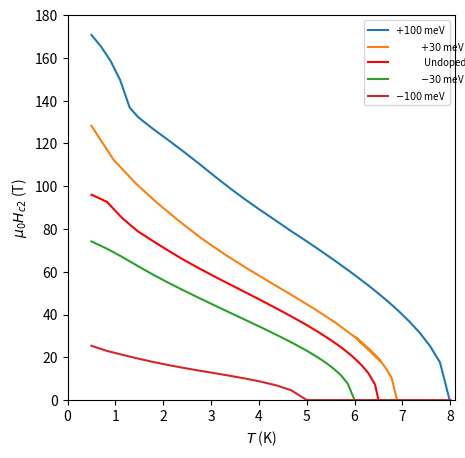

Write Python code to recreate this figure.
# -*- coding: utf-8 -*-
"""
Created on Tue Nov 26 15:58:58 2024

[redacted]
"""

import numpy as np
import matplotlib.pyplot as plt
from scipy.optimize import curve_fit

r75 = np.array([[7.0, 0.0],
                [6.857142857142857, 0.0],
                [6.714285714285714, 0.0],
                [6.571428571428571, 0.0],
                [6.5, 0.0],
                [6.428571428571429, 7.28638916015625],
                [6.285714285714286, 12.672521972656252],
                [6.142857142857143, 16.42305603027344],
                [6.0, 19.52593688964844],
                [5.857142857142858, 22.248275756835938],
                [5.714285714285714, 24.73277587890625],
                [5.571428571428571, 27.00505065917969],
                [5.428571428571429, 29.156576538085936],
                [5.285714285714286, 31.20930786132812],
                [5.142857142857143, 33.15592651367187],
                [5.0, 35.0805908203125],
                [4.678571428571429, 39.11470184326172],
                [4.357142857142857, 42.98781433105469],
                [4.035714285714286, 46.752984619140626],
                [3.7142857142857144, 50.437655639648426],
                [3.392857142857143, 54.113179016113286],
                [3.071428571428571, 57.803338623046876],
                [2.75, 61.5996109008789],
                [2.4285714285714284, 65.5806655883789],
                [2.1071428571428568, 69.86450729370115],
                [1.7857142857142856, 74.3642333984375],
                [1.464285714285714, 78.99660034179686],
                [1.1428571428571423, 85.09624938964843],
                [0.8214285714285712, 92.7217254638672],
                [0.5, 96.04597930908204]])

r76 = np.array([[7.0, 0.0],
                [6.857142857142857, 0.0],
                [6.714285714285714, 0.0],
                [6.571428571428571, 0.0],
                [6.428571428571429, 0.0],
                [6.285714285714286, 5.83740234375],
                [6.142857142857143, 11.57114562988281],
                [6.0, 15.299725341796876],
                [5.857142857142858, 18.34406127929688],
                [5.714285714285714, 21.00419616699219],
                [5.571428571428571, 23.41185607910156],
                [5.428571428571429, 25.629244995117187],
                [5.285714285714286, 27.71124877929688],
                [5.142857142857143, 29.70909423828125],
                [5.0, 31.58619079589844],
                [5.0, 31.58619079589844],
                [4.678571428571429, 35.59468841552734],
                [4.357142857142857, 39.347052001953124],
                [4.035714285714286, 42.874383544921876],
                [3.7142857142857144, 46.25260848999024],
                [3.392857142857143, 49.47989730834961],
                [3.071428571428571, 52.59101104736328],
                [2.75, 55.628028869628906],
                [2.4285714285714284, 58.68883056640624],
                [2.1071428571428568, 61.90148315429687],
                [1.7857142857142856, 65.6986701965332],
                [1.464285714285714, 70.78658981323242],
                [1.1428571428571423, 77.78362274169922],
                [0.8214285714285712, 84.32967681884764],
                [0.5, 95.06580924987793]])

r74 = np.array([[7.0, 0.0],
                [6.857142857142857, 0.0],
                [6.714285714285714, 0.0],
                [6.571428571428571, 5.0616821289062495],
                [6.428571428571429, 11.99925537109375],
                [6.285714285714286, 16.273034667968748],
                [6.142857142857143, 19.7418212890625],
                [6.0, 22.691021728515622],
                [5.857142857142858, 25.37677001953125],
                [5.714285714285714, 27.828338623046882],
                [5.571428571428571, 30.151840209960938],
                [5.428571428571429, 32.35459289550781],
                [5.285714285714286, 34.454891967773435],
                [5.142857142857143, 36.50030517578125],
                [5.0, 38.45058288574219],
                [5.0, 38.45058288574219],
                [4.678571428571429, 42.69874877929688],
                [4.357142857142857, 46.76762084960938],
                [4.035714285714286, 50.71757354736328],
                [3.7142857142857144, 54.55409545898438],
                [3.392857142857143, 58.32841339111328],
                [3.071428571428571, 62.031379699707024],
                [2.75, 65.69226684570313],
                [2.4285714285714284, 69.3513244628906],
                [2.1071428571428568, 73.14027862548826],
                [1.7857142857142856, 77.4927276611328],
                [1.464285714285714, 83.7003189086914],
                [1.1428571428571423, 93.29619750976565],
                [0.8214285714285712, 104.24775695800783],
                [0.5, 109.26249542236329]])

r73 = np.array([[7.0, 0.0],
                [6.857142857142857, 0.0],
                [6.714285714285714, 4.900683593749999],
                [6.571428571428571, 12.29197998046875],
                [6.428571428571429, 16.719439697265628],
                [6.285714285714286, 20.0052734375],
                [6.142857142857143, 23.40087890625],
                [6.0, 26.013446044921878],
                [5.857142857142858, 28.53453674316406],
                [5.714285714285714, 30.887310791015622],
                [5.571428571428571, 33.11201782226562],
                [5.428571428571429, 34.992773437500006],
                [5.285714285714286, 37.272366333007824],
                [5.142857142857143, 39.25008697509765],
                [5.0, 41.17109222412109],
                [5.0, 41.17109222412109],
                [4.678571428571429, 45.360713195800784],
                [4.357142857142857, 49.42226715087891],
                [4.035714285714286, 53.42893524169922],
                [3.7142857142857144, 57.45755767822265],
                [3.392857142857143, 61.56850891113281],
                [3.071428571428571, 65.82948150634766],
                [2.75, 70.31731567382812],
                [2.4285714285714284, 75.05579528808593],
                [2.1071428571428568, 80.1601806640625],
                [1.7857142857142856, 85.88660583496095],
                [1.464285714285714, 94.6244354248047],
                [1.1428571428571423, 103.21773223876951],
                [0.8214285714285712, 108.55721206665038],
                [0.5, 117.49537506103516]])
"""
r77 = np.array([[7.0, 0.0],
                [6.857142857142857, 0.0],
                [6.714285714285714, 0.0],
                [6.571428571428571, 0.0],
                [6.428571428571429, 0.0],
                [6.285714285714286, 0.0],
                [6.142857142857143, 0.0],
                [6.0, 8.77928466796875],
                [5.857142857142858, 12.588363647460938],
                [5.714285714285714, 15.541223144531251],
                [5.571428571428571, 18.03670043945312],
                [5.428571428571429, 20.265066528320315],
                [5.285714285714286, 22.306820678710938],
                [5.142857142857143, 24.10341796875],
                [5.0, 26.02442321777344],
                [5.0, 26.02442321777344],
                [4.678571428571429, 29.81520690917969],
                [4.357142857142857, 33.36632232666016],
                [4.035714285714286, 36.763757324218744],
                [3.7142857142857144, 40.13923797607421],
                [3.392857142857143, 43.522036743164065],
                [3.071428571428571, 46.97344284057617],
                [2.75, 50.54193878173828],
                [2.4285714285714284, 54.21929168701171],
                [2.1071428571428568, 57.96067810058594],
                [1.7857142857142856, 61.76609802246092],
                [1.464285714285714, 66.39114685058593],
                [1.1428571428571423, 80.43643951416016],
                [0.8214285714285712, 84.80535430908202],
                [0.5, 87.63060417175294]])
"""
r77 = np.array([[7.0, 0.0],
                [6.857142857142857, 0.0],
                [6.714285714285714, 0.0],
                [6.571428571428571, 0.0],
                [6.428571428571429, 0.0],
                [6.285714285714286, 0.0],
                [6.142857142857143, 0.0],
                [6.0, 8.77928466796875],
                [5.857142857142858, 12.588363647460938],
                [5.714285714285714, 15.541223144531251],
                [5.571428571428571, 18.03670043945312],
                [5.428571428571429, 20.265066528320315],
                [5.285714285714286, 22.306820678710938],
                [5.142857142857143, 24.10341796875],
                [5.0, 26.02442321777344],
                [5.0, 26.02442321777344],
                [4.678571428571429, 29.81520690917969],
                [4.357142857142857, 33.36632232666016],
                [4.035714285714286, 36.763757324218744],
                [3.7142857142857144, 40.13923797607421],
                [3.392857142857143, 43.522036743164065],
                [3.071428571428571, 46.97344284057617],
                [2.75, 50.54193878173828],
                [2.4285714285714284, 54.21929168701171],
                [2.1071428571428568, 57.96067810058594],
                [1.7857142857142856, 61.76609802246092],
                [1.464285714285714, 66.39114685058593],
                [1.1428571428571423, 80.43643951416016],
                [0.8214285714285712, 84.80535430908202],
                [0.5, 87.63060417175294]])

r78 = np.array([[7.0, 0.0],
                [6.857142857142857, 0.0],
                [6.714285714285714, 0.0],
                [6.571428571428571, 0.0],
                [6.428571428571429, 0.0],
                [6.285714285714286, 0.0],
                [6.142857142857143, 0.0],
                [6.0, 0.0],
                [5.857142857142858, 7.71083984375],
                [5.714285714285714, 11.64432678222656],
                [5.571428571428571, 14.534982299804689],
                [5.428571428571429, 16.993869018554687],
                [5.285714285714286, 19.189303588867187],
                [5.142857142857143, 21.19080810546875],
                [5.0, 23.089859008789066],
                [5.0, 23.089859008789066],
                [4.678571428571429, 27.006880187988287],
                [4.357142857142857, 30.640324401855473],
                [4.035714285714286, 34.120088195800776],
                [3.7142857142857144, 37.519352722167966],
                [3.392857142857143, 40.90215148925782],
                [3.071428571428571, 44.297756958007824],
                [2.75, 47.737271118164074],
                [2.4285714285714284, 51.24447784423828],
                [2.1071428571428568, 54.872433471679685],
                [1.7857142857142856, 58.67419433593749],
                [1.464285714285714, 62.733003997802726],
                [1.1428571428571423, 66.91988067626951],
                [0.8214285714285712, 70.80214080810546],
                [0.5, 74.19317245483398]])

r65 = np.array([[8.0, 0.0],
                [7.987060546875002, 0.0],
[7.785714285714286, 17.62396240234375],
[7.571428571428571, 25.495721435546876],
[7.357142857142858, 31.599230957031256],
[7.142857142857143, 36.794226074218756],
[6.928571428571429, 41.470941162109376],
[6.714285714285714, 45.769616699218744],
[6.5, 49.80915222167968],
[6.285714285714286, 53.64442443847656],
[6.071428571428571, 57.2937255859375],
[5.857142857142858, 60.86376037597657],
[5.642857142857142, 64.31184692382814],
[5.428571428571429, 67.67456970214845],
[5.214285714285714, 70.97936706542968],
[5.0, 74.23538513183594],
[4.678571428571429, 78.93037109374998],
[4.357142857142857, 83.8786163330078],
[4.035714285714286, 88.74147338867186],
[3.7142857142857144, 93.78578033447266],
[3.392857142857143, 99.09052124023438],
[3.071428571428571, 104.7218719482422],
[2.75, 110.5090560913086],
[2.4285714285714284, 116.1254638671875],
[2.1071428571428568, 121.54761352539063],
[1.7857142857142856, 126.80432357788087],
[1.5, 131.8572998046875],
[1.464285714285714, 132.5840362548828],
[1.3, 136.7401123046875],
[1.1, 149.615478515625],
[0.8999999999999999, 158.57086181640625],
[0.7, 165.28167724609375],
[0.5, 170.72601318359375]])

r85 = np.array([[8.0, 0.0],
[7.8, 0.0],
[7.6, 0.0],
[7.4, 0.0],
[7.2, 0.0],
[7.0, 0.0],
[6.8, 0.0],
[6.6, 0.0],
[6.4, 0.0],
[6.2, 0.0],
[6.0, 0.0],
[5.8, 0.0],
[5.6, 0.0],
[5.4, 0.0],
[5.199999999999999, 0.0],
[5.0, 0.0],
[4.678571428571429, 4.589219665527343],
[4.357142857142857, 6.934436798095702],
[4.035714285714286, 8.642474365234373],
[3.7142857142857144, 10.08298797607422],
[3.392857142857143, 11.37487716674805],
[3.071428571428571, 12.598170471191407],
[2.75, 13.7825927734375],
[2.4285714285714284, 15.051616668701172],
[2.1071428571428568, 16.382376861572272],
[1.7857142857142856, 17.838896179199217],
[1.464285714285714, 19.458521270751955],
[1.1428571428571423, 21.205810928344725],
[0.8214285714285712, 23.01369361877442],
[0.5, 25.39549522399902],])

r72 = np.array([[7.0, 0.0],
                [7.0, 0.0],
                [7.0, 0.0],
                [7.0, 0.0],
                [7.0, 0.0],
                [7.0, 0.0],
                [7.0, 0.0],
[6.888888888888889, 0.0], 
[6.777777777777778, 10.191894531250002], 
[6.666666666666667, 14.4877685546875], 
[6.555555555555555, 17.8387451171875], 
[6.444444444444445, 20.683178710937497], 
[6.333333333333333, 23.220764160156254], 
[6.222222222222222, 25.534301757812507], 
[6.111111111111111, 27.6773681640625], 
[6.0, 29.688928222656248], 
[6.535714285714286, 18.37734069824219],
[6.071428571428571, 28.401913452148435],
[5.607142857142858, 36.125274658203125],
[5.142857142857142, 42.870941162109375],
[4.678571428571429, 49.19180145263671],
[4.214285714285714, 55.35682830810546],
[3.75, 61.60083923339843],
[3.2857142857142856, 68.14157409667968],
[2.821428571428571, 75.26721801757813],
[2.3571428571428568, 83.25741729736328],
[1.8928571428571423, 91.80477447509764],
[1.4285714285714288, 101.27859344482422],
[0.9642857142857144, 112.29473648071291],
[0.5, 128.2110939025879]])

r = np.array([r72, r78])

"""
fermi_levels = np.array([[-0.85, 4.923828125],
                         [-0.84, 5.064453125],
                         [-0.83, 5.21923828125],
                         [-0.82, 5.369824218749999],
                         [-0.81, 5.5166259765625005],
                         [-0.8, 5.6259765625],
                         [-0.79, 5.8251953125],
                         [-0.78, 5.97705078125],
                         [-0.77, 6.137939453125],
                         [-0.76, 6.3369140625],
                         [-0.75, 6.5],
                         [-0.74, 6.6009765625],
                         [-0.73, 6.7426391601562505],
                         [-0.72, 6.886572265625],
                         [-0.71, 7.02021484375],
                         [-0.7, 7.1708984375],
                         [-0.69, 7.42236328125],
                         [-0.68, 7.579833984375],
                         [-0.67, 7.7490234375],
                         [-0.66, 7.9560546875],
                         [-0.65, 7.987060546875002]])

fermi_levels[:, 0] = fermi_levels[:, 0] + 0.6
fermi_levels[:, 0] = fermi_levels[:, 0] + 0.15
"""



fig, ax = plt.subplots(figsize=(5, 5), dpi=400)
"""
ax.plot(r65[:, 0], r65[:, 1],
        label=r"$E_{F} = -$0.65 eV")
ax.plot(r72[:, 0], r72[:, 1],
        label=r"$E_{F} = -$0.72 eV")
ax.plot(r75[:, 0], r75[:, 1], 'r-',
        label=r"$E_{F} = -$0.75 eV")
ax.plot(r85[:, 0], r85[:, 1],
        label=r"$E_{F} = -$0.85 eV")
ax.plot(r78[:, 0], r78[:, 1],
        label=r"$E_{F} = -$0.78 eV")
"""
ax.plot(r65[:, 0], r65[:, 1],
        label=r"$+ 100$ meV")
ax.plot(r72[:, 0], r72[:, 1],
        label=r"$+ 30$ meV")
ax.plot(r75[:, 0], r75[:, 1], 'r-',
        label="Undoped")
ax.plot(r78[:, 0], r78[:, 1],
        label=r"$- 30$ meV")
ax.plot(r85[:, 0], r85[:, 1],
        label=r"$- 100$ meV")
ax.set_ylabel(r"$\mu_{0} H_{c2}$ (T)")
ax.set_xlabel(r"$T$ (K)")
ax.set_xlim((0, 8.1))
ax.set_ylim((0, 180))
"""
axs = [-0.72, -0.78]

for i in range(len(r)):
    ax.plot(r[i][:, 0], r[i][:, 1],
            label=r"$E_{F}$ = -0." + str(6*i+72) + " eV")

ax.set_ylabel(r"$\mu_{0} H_{c2}$ (T)")
ax.set_xlabel(r"$T$ (K)")
ax.set_xlim((0, 7))
ax.set_ylim((0, 85))
plt.legend(loc="upper right", fontsize=7)
"""

legend = plt.legend(loc="upper right", fontsize=7)
renderer = fig.canvas.get_renderer()
max_shift = max([t.get_window_extent().width for t in legend.get_texts()])
for t in legend.get_texts():
    t.set_ha('right')  # ha is alias for horizontalalignment
    temp_shift = max_shift - t.get_window_extent().width
    t.set_position((temp_shift, 0))


def linear(x, m, c):
    return m*x + c

"""
x = np.linspace(fermi_levels[:, 1].min(), fermi_levels[:, 1].max(), 1000)
params = curve_fit(linear, fermi_levels[:, 1], fermi_levels[:, 0])
print("m, c = {}, {}".format(params[0][0], params[0][1]))

fig, ax = plt.subplots(figsize=(6, 5), dpi=400)

ax.plot(fermi_levels[:, 1], fermi_levels[:, 0],
        'cx', markersize=4, label="Values")
ax.plot(x, linear(x, params[0][0], params[0][1]), 'm-',
        label="Linear Fit")
# , ymin=-0.85, ymax=-0.75, color='k', linestyle='--')
ax.axvline(x=6.5, ymin=0, ymax=0.5, color='k',
           linestyle='--', label="Undoped Bottom of Band")
ax.axhline(y=0, xmin=0, xmax=0.5, color='k', linestyle='--')
ax.set_ylabel("Bottom of Band (normalised at 0) (eV)")
ax.set_xlabel(r"$T_{c}$ (K)")
ax.set_xlim((4.8, 8.2))
#ax.set_ylim(-0.87, -0.62)
ax.set_ylim((-0.11, 0.11))
plt.legend(fontsize=7)
"""
